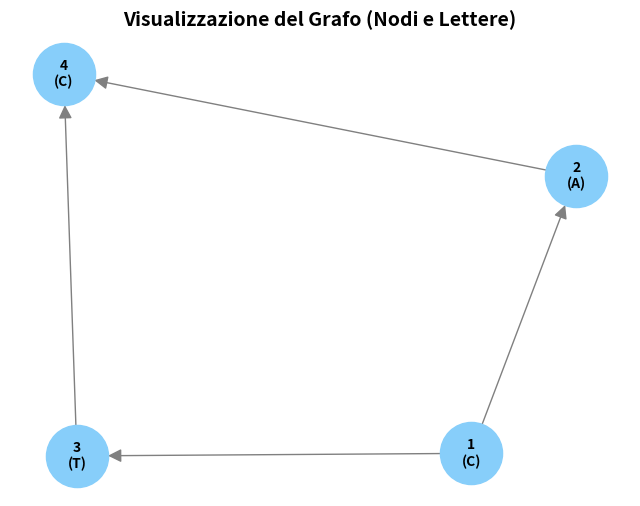
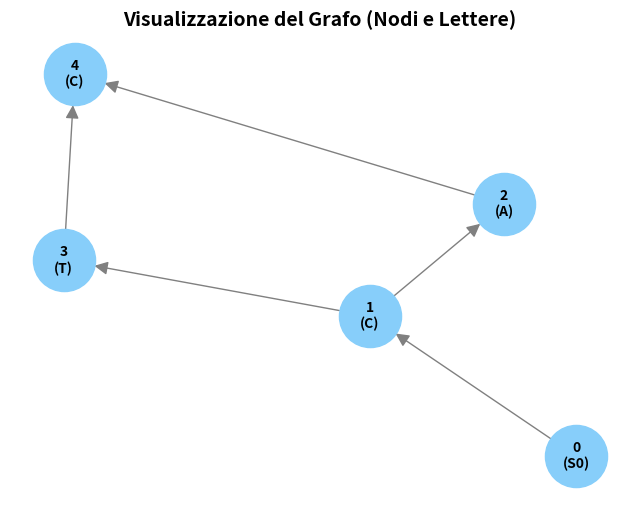
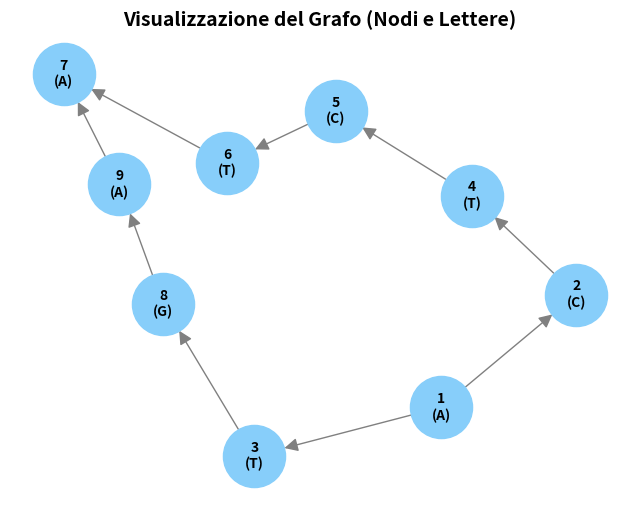
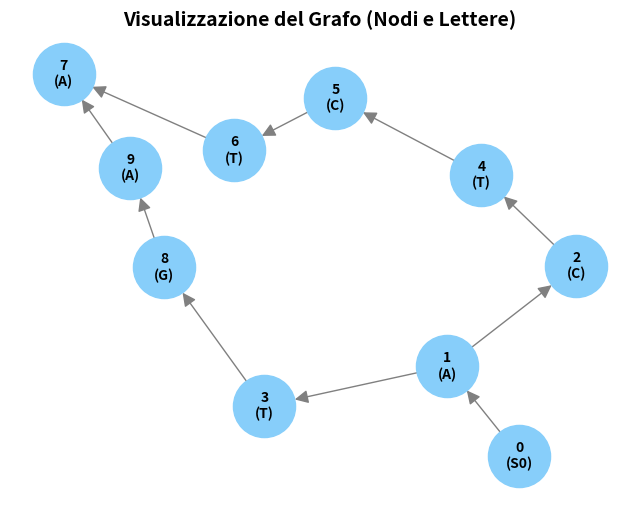

Generate these figures, in order, with matplotlib:
import networkx as nx
import matplotlib.pyplot as plt

def predecessore(graph, successore):
    pred = []
    for nodo in graph:
        #print(graph[nodo])
        if successore in graph[nodo]:
            pred.append(nodo) 
    if pred == []:
        return "0"
    return pred







def ordinaTopo(graph, head):
    visitati = set() 
    topoList = []

    def dfs(node):
        if node in visitati:
            return
        
        visitati.add(node)
        
        for child in graph.get(node, []):
            dfs(child)
            
        
        topoList.append(node)

    dfs(head)
    
    return topoList[::-1]

    

def emptyMatrix(righe, colonne):
    matrix = []

    for i in range(0,righe):
        riga = []
        for j in range(0,colonne):
            riga.append(0)
        matrix.append(riga)

    return matrix;



    

def calcolateMove(matrix, riga, colonna, graph, node, topolist, etichette, pattern, weight):
    pred = predecessore(graph, node)

    # 1. Calcolo del costo della Sostituzione (Diagonale)
    costo_diag = weight
    if pattern[riga] == etichette[topolist[colonna]][0]:
        costo_diag = 0 if pattern[riga] == 'A' else 1

    # match
    scelte = [] # lista delle possibili scelte
    
    for i in range(0, colonna):
        if topolist[i] in pred:
            valore_match = matrix[riga-1][i] + costo_diag
            posizione_match = (riga-1, i)
            scelte.append((valore_match, posizione_match))

    # insert
    valore_insert = matrix[riga-1][colonna] + weight
    posizione_insert = (riga-1, colonna)
    scelte.append((valore_insert, posizione_insert))

    # delete
    for i in range(0, colonna):
        if topolist[i] in pred:
            valore_delete = matrix[riga][i] + weight
            posizione_delete = (riga, i)
            scelte.append((valore_delete, posizione_delete))

    # Troviamo la mossa vincente
    # Passando una lista di tuple a min(), Python cercherà automaticamente il valore più piccolo guardando il primo elemento (il costo)
    mossa_vincente = min(scelte)
    
    costo_minimo = mossa_vincente[0]
    posizione_origine = mossa_vincente[1]

   
    return costo_minimo, posizione_origine

def fillBackMatrix(row, columns):
    matrix = []

    for i in range(0,row):
        riga = []
        for j in range(0,columns):
            riga.append(-20)
        matrix.append(riga)

    return matrix;



    

#function that buils the dynamic programming matrix
def buildMatrix(graph, etichette, head, pattern, weight):
    
    topoList = ordinaTopo(graph, head)
    pattern = "e" + pattern
    righe = len(pattern)
    colonne = len(topoList)
    matrix = emptyMatrix(righe, colonne)
    back_matrix = fillBackMatrix(righe, colonne)
    cost = -1000;
    #nota: mat[0,0] = 0
    matrix[0][0] = 0
    back_matrix[0][0] = (0,0)
    for i in range(1, righe):
        matrix[i][0] = i * weight #gestione verticale inserimento pattern
        back_matrix[i][0] = (i-1,0)


    for c in range(1,colonne):
        back_matrix[0][c] = (0,c-1)
        #trova il minimo predecessore del nodo
        nodes = predecessore(graph,topoList[c])
        
        cellsPreds=[]
        for i in range(0,c):
            if(topoList[i] in nodes):
                candidate = matrix[0][i]
                cellsPreds.append(candidate)
        matrix[0][c] = min(cellsPreds) + weight

    for i in range(1, righe):
        for c in range(1, colonne):
            #matrix[i,c] = computeCell(matrix,righe, colonne, graph, head, pattern, 4)
            move= calcolateMove(matrix, i, c, graph, topoList[c],topoList, etichette, pattern, weight)
            matrix[i][c] = move[0]
            back_matrix[i][c] = move[1]
    return matrix,back_matrix


#return nodes and the most similar string to the pattern 
def backtracking(backMatrix, row, column, topoList, dizionario_etichette):
    path_coords = []
    nodes = []
    labels = []

   
    while row > 0 or column > 0:
        path_coords.append((row, column))
        nodo_corrente = topoList[column]
        nodes.append(nodo_corrente)
        labels.append(dizionario_etichette[nodo_corrente][0])
        row, column = backMatrix[row][column]
                
   
    path_coords = path_coords[::-1]
    nodes = nodes[::-1]
    labels = labels[::-1]
    
    return nodes, labels

    
        




def fixGraph(graph, head, etichette):
    topolist = ordinaTopo(graph, head)
    graph.update({"0":[topolist[0]]})
    etichette.update({"0":["S0"]})

def calculateEditDistance(graph, etichette, pattern):
    fixGraph(graph, "1", etichette)
    matrix = buildMatrix(graph, etichette, "0", pattern, 4)
    print(matrix)
    return matrix


def printMatrix(matrix, topolist, pattern, etichette):
    # 1. Stampa i nomi dei nodi (Riga 1)
    intestazione_nodi = "      " + " ".join(f"{nodo:>4}" for nodo in topolist)
    print(intestazione_nodi)
    
    # 2. Stampa le etichette dei nodi (Riga 2)
    # Usiamo [0] perché nel tuo dizionario i valori sono liste (es. ["C"])
    intestazione_etichette = "      " + " ".join(f"{etichette[nodo][0]:>4}" for nodo in topolist)
    print(intestazione_etichette)
    
    print("-" * len(intestazione_nodi)) # Riga separatrice
    
    # 3. Aggiunge il gap iniziale al pattern
    pattern_completo = "e" + pattern 
    
    # 4. Stampa ogni riga con la sua lettera corrispondente
    for i, row in enumerate(matrix):
        lettera = pattern_completo[i]
        riga_formattata = " ".join(f"{str(item):>4}" for item in row)
        print(f"{lettera}  | {riga_formattata}")



def plot_grafo(graph, etichette):
    # 1. Creiamo un grafo orientato (Directed Graph)
    G = nx.DiGraph()
    
    # 2. Aggiungiamo tutti i nodi e ci salviamo dentro l'etichetta personalizzata
    for nodo, valore in etichette.items():
        lettera = valore[0]
        # Creiamo un'etichetta tipo "1\n(C)" per andare a capo
        label_personalizzata = f"{nodo}\n({lettera})"
        G.add_node(nodo, label=label_personalizzata)
        
    # 3. Aggiungiamo le connessioni (gli archi) leggendo il tuo dizionario
    for nodo, figli in graph.items():
        for figlio in figli:
            G.add_edge(nodo, figlio)
            
    # 4. Scegliamo un "layout" (l'algoritmo che calcola le coordinate spaziali dei nodi)
    # spring_layout simula delle molle tra i nodi per distanziarli in modo leggibile
    pos = nx.spring_layout(G, seed=42)
    
    # Recuperiamo le etichette che avevamo salvato nel punto 2
    labels = nx.get_node_attributes(G, 'label')
    
    # 5. Prepariamo la "tela" di pyplot
    plt.figure(figsize=(8, 6))
    plt.title("Visualizzazione del Grafo (Nodi e Lettere)", fontsize=14, fontweight='bold')
    
    # 6. Disegniamo materialmente il grafo
    nx.draw(G, pos, 
            labels=labels, 
            with_labels=True, 
            node_size=2000,          # Grandezza dei cerchi
            node_color="#87CEFA",    # Colore azzurro chiaro
            font_size=10, 
            font_weight="bold", 
            arrowsize=20,            # Grandezza delle frecce
            edge_color="gray")       # Colore degli archi
            
    # 7. Mostriamo la finestra a schermo
    plt.show()

def start(graph, etichette, pattern):
   

    
    plot_grafo(graph, etichette)
    fixGraph(graph, "1", etichette)
    print(graph)
    topolist = ordinaTopo(graph, "0")
    print(ordinaTopo(graph, "0"))
    matrix, backMatrix = calculateEditDistance(graph, etichette, pattern)
    print("------------------")
    
    plot_grafo(graph, etichette)
    nodes,closest_string = backtracking(backMatrix, len(matrix)-1, len(matrix[0])-1,topolist,etichette)
    

    print("---------------------------------")
    printMatrix(matrix, topolist, pattern, etichette)
    print("closest path: " + str(nodes) )
    print("closest_string "  + str(closest_string))
    print("edit distance with closest string: " + str(matrix[len(matrix)-1][len(matrix[0])-1]))
    print("---------------------------------")

    printMatrix(backMatrix,topolist, pattern, etichette)


def main():
    graph = {
        "1" : ["2","3"],
        "2" : ["4"],
        "3" : ["4"],
        "4" : []
    }
    etichette={
        "1":["C"],
        "2":["A"],
        "3":["T"],
        "4":["C"]
    }
    pattern = "CAC"
    print("--------------------------------")
    print("TOY EXAMPLE 1")
    start(graph, etichette, pattern)
    print("--------------------------------")
    print("TOY EXAMPLE 2")
    graph = {
        "1": ["2","3"],
        "2": ["4"],
        "4": ["5"],
        "5": ["6"],
        "6": ["7"],
        "3": ["8"],
        "8": ["9"],
        "9": ["7"]
    }
    etichette={
        "1":["A"],
        "2":["C"],
        "4":["T"],
        "5":["C"],
        "6":["T"],
        "7":["A"],
        "3":["T"],
        "8":["G"],
        "9":["A"],

    
    
    }
    pattern = "ACTGTA" 
    start(graph, etichette, pattern)
main()
